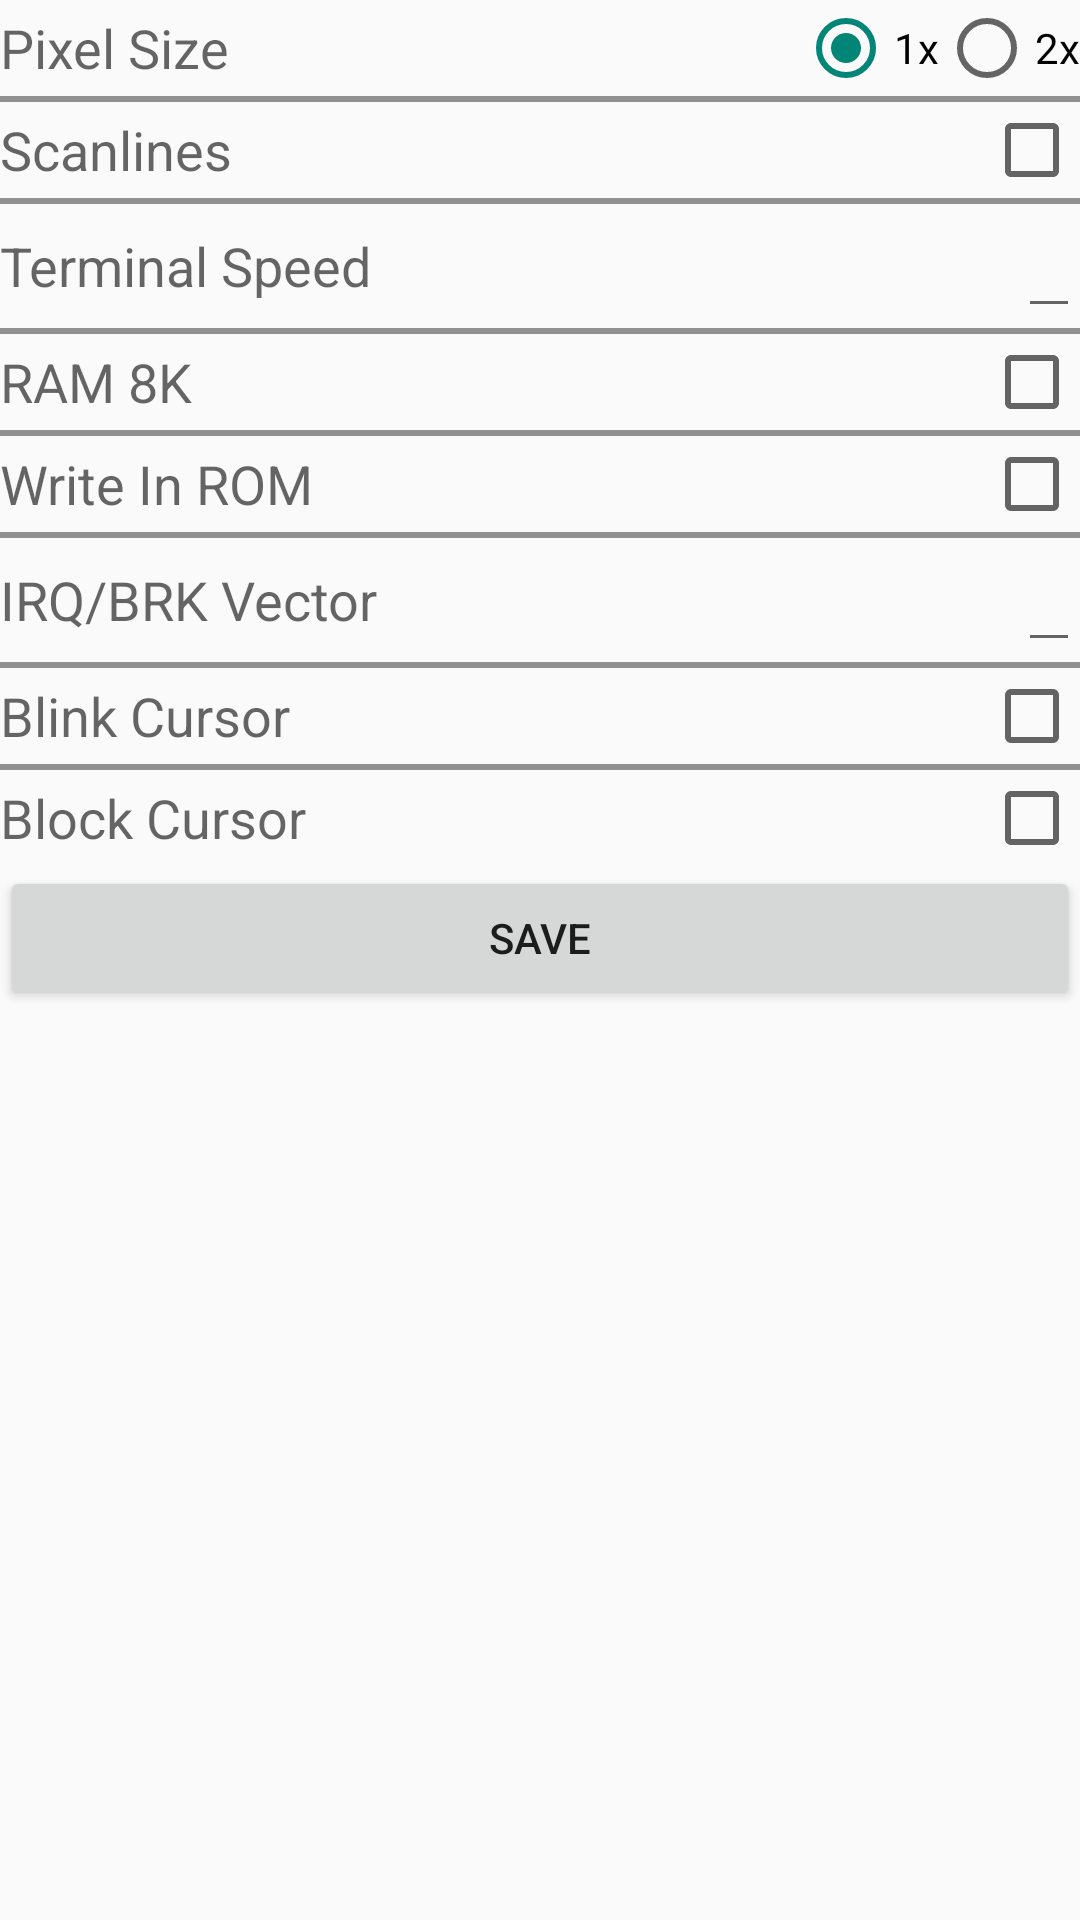

The Android layout XML behind this screen, and the referenced resources:
<!-- AndroidManifest.xml: application theme Theme.AppCompat.Light -->
<!-- res/layout/configure.xml -->
<?xml version="1.0" encoding="utf-8"?>
<TableLayout xmlns:android="http://schemas.android.com/apk/res/android"
    android:layout_width="match_parent"
    android:layout_height="match_parent"
    android:stretchColumns="1" >

    <TableRow
        android:gravity="center_vertical" >
        
        <TextView
            android:text="@string/pixel_size"
            android:textAppearance="?android:attr/textAppearanceMedium"
            android:layout_column="1" />
        
        <RadioGroup
            android:id="@+id/pixel_size"
            android:orientation="horizontal" >

            <RadioButton
                android:id="@+id/pixel_size_1x"
                android:checked="true"
                android:text="@string/pixel_size_1x" />

            <RadioButton
                android:id="@+id/pixel_size_2x"
                android:text="@string/pixel_size_2x" />
            
        </RadioGroup>
        
    </TableRow>
    
    <View
        android:layout_height="2dip"
        android:background="#FF909090" />

    <TableRow
        android:gravity="center_vertical" >
        
        <TextView
            android:text="@string/scanlines"
            android:textAppearance="?android:attr/textAppearanceMedium"
            android:layout_column="1" />
        
        <CheckBox
            android:id="@+id/scanlines"
            android:layout_gravity="right"/>
        
    </TableRow>
    
    <View
        android:layout_height="2dip"
        android:background="#FF909090" />
        
    <TableRow
        android:gravity="center_vertical" >
        
        <TextView
            android:text="@string/terminal_speed"
            android:textAppearance="?android:attr/textAppearanceMedium"
            android:layout_column="1" />

        <EditText
            android:id="@+id/terminal_speed"
            android:inputType="number"
            android:maxLength="3"
            android:layout_gravity="right" />
            
    </TableRow>
    
    <View
        android:layout_height="2dip"
        android:background="#FF909090" />

    <TableRow
        android:gravity="center_vertical" >
        
        <TextView
            android:text="@string/ram_8k"
            android:textAppearance="?android:attr/textAppearanceMedium"
            android:layout_column="1" />
        
        <CheckBox
            android:id="@+id/ram_8k"
            android:layout_gravity="right" />
        
    </TableRow>
    
    <View
        android:layout_height="2dip"
        android:background="#FF909090" />

    <TableRow
        android:gravity="center_vertical">
        
        <TextView
            android:text="@string/write_in_rom"
            android:textAppearance="?android:attr/textAppearanceMedium"
            android:layout_column="1" />
        
        <CheckBox
            android:id="@+id/write_in_rom"
            android:layout_gravity="right" />
        
    </TableRow>
    
    <View
        android:layout_height="2dip"
        android:background="#FF909090" />
        
    <TableRow
        android:gravity="center_vertical" >
        
        <TextView
            android:text="@string/irq_brk_vector"
            android:textAppearance="?android:attr/textAppearanceMedium"
            android:layout_column="1" />

        <EditText
            android:id="@+id/irq_brk_vector"
            android:digits="0123456789ABCDEF"
            android:inputType="textCapCharacters|textNoSuggestions|textVisiblePassword"
            android:maxLength="4"
            android:layout_gravity="right" />
            
    </TableRow>
    
    <View
        android:layout_height="2dip"
        android:background="#FF909090" />

    <TableRow
        android:gravity="center_vertical" >
        
        <TextView
            android:text="@string/blink_cursor"
            android:textAppearance="?android:attr/textAppearanceMedium"
            android:layout_column="1" />
        
        <CheckBox
            android:id="@+id/blink_cursor"
            android:layout_gravity="right" />
        
    </TableRow>
    
    <View
        android:layout_height="2dip"
        android:background="#FF909090" />

    <TableRow
        android:gravity="center_vertical" >
        
        <TextView
            android:text="@string/block_cursor"
            android:textAppearance="?android:attr/textAppearanceMedium"
            android:layout_column="1" />
        
        <CheckBox
            android:id="@+id/block_cursor"
            android:layout_gravity="right" />
        
    </TableRow>

    <TableRow>
        
        <Button
            android:id="@+id/save"
            android:text="@string/save"
            android:layout_column="1"
            android:layout_span="2" />
    
    </TableRow>
       
</TableLayout>
<!-- resources referenced by this layout -->
<resources>
  <string name="blink_cursor">Blink Cursor</string>
  <string name="block_cursor">Block Cursor</string>
  <string name="irq_brk_vector">IRQ/BRK Vector</string>
  <string name="pixel_size">Pixel Size</string>
  <string name="pixel_size_1x">1x</string>
  <string name="pixel_size_2x">2x</string>
  <string name="ram_8k">RAM 8K</string>
  <string name="save">Save</string>
  <string name="scanlines">Scanlines</string>
  <string name="terminal_speed">Terminal Speed</string>
  <string name="write_in_rom">Write In ROM</string>
</resources>
